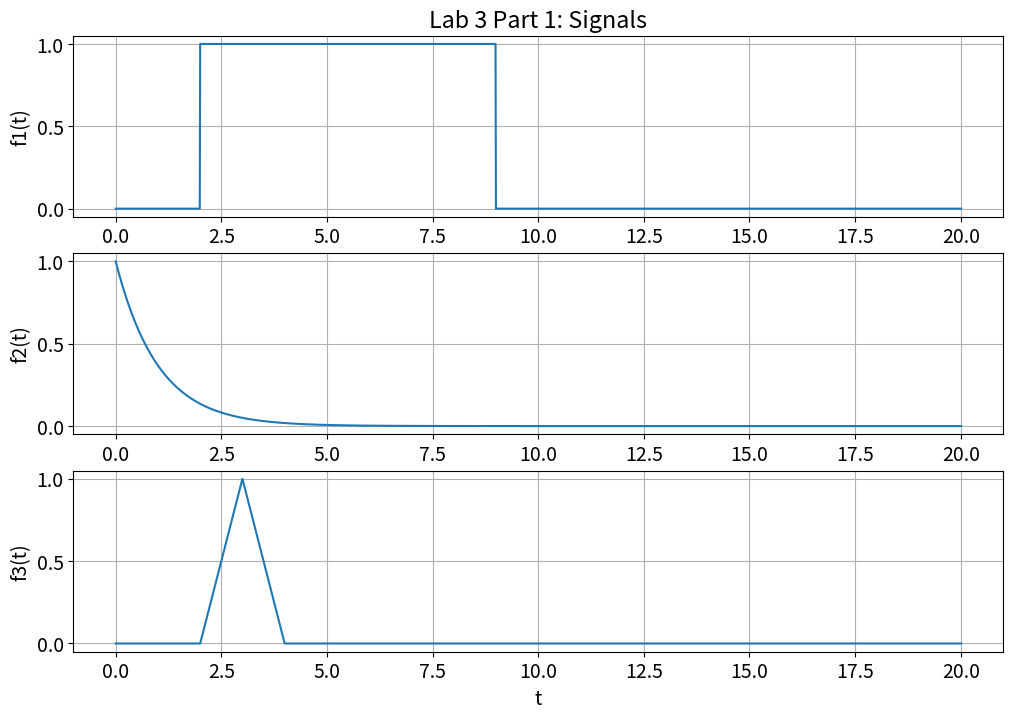
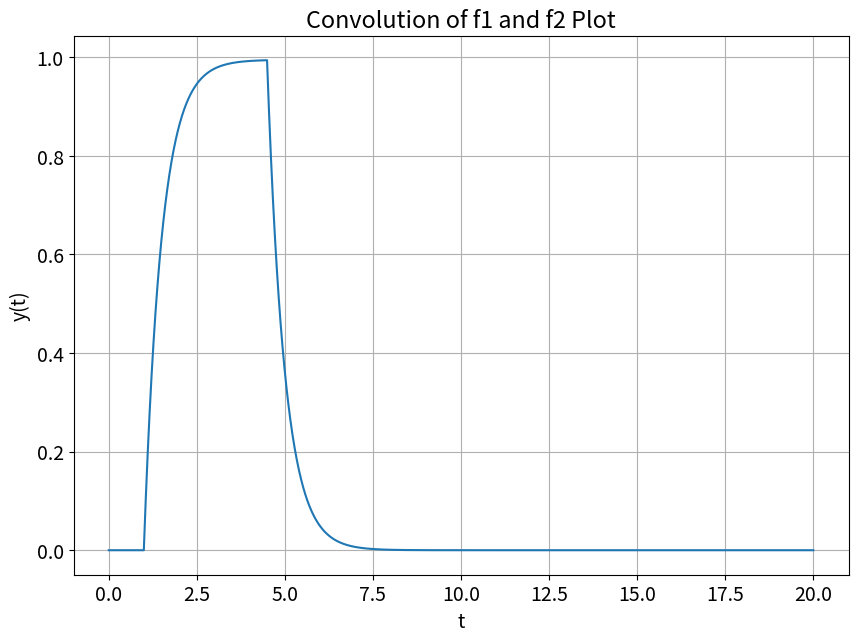
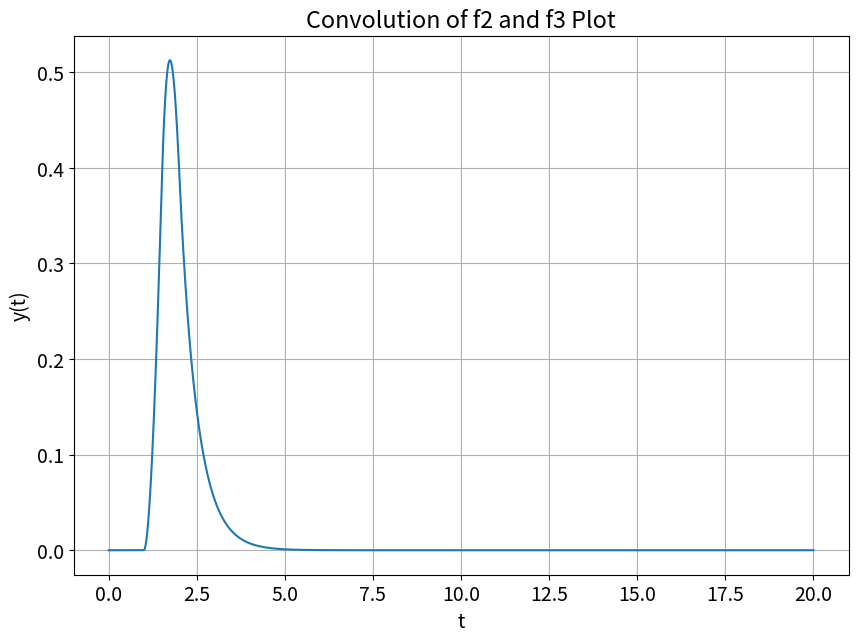
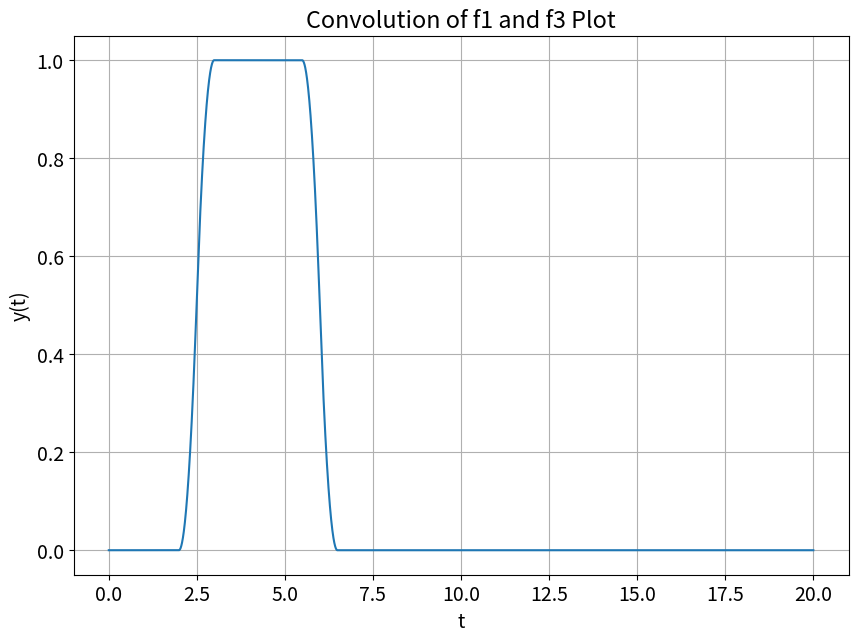
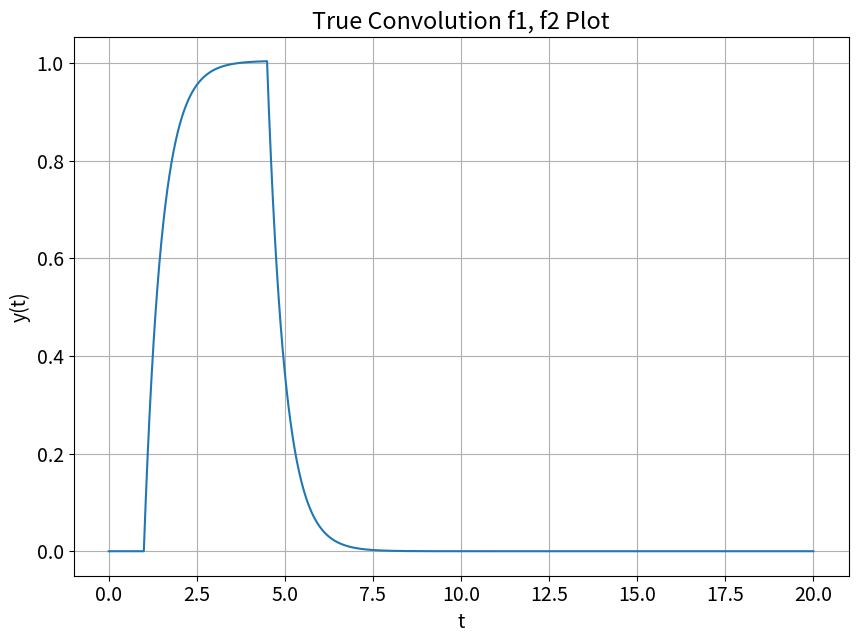
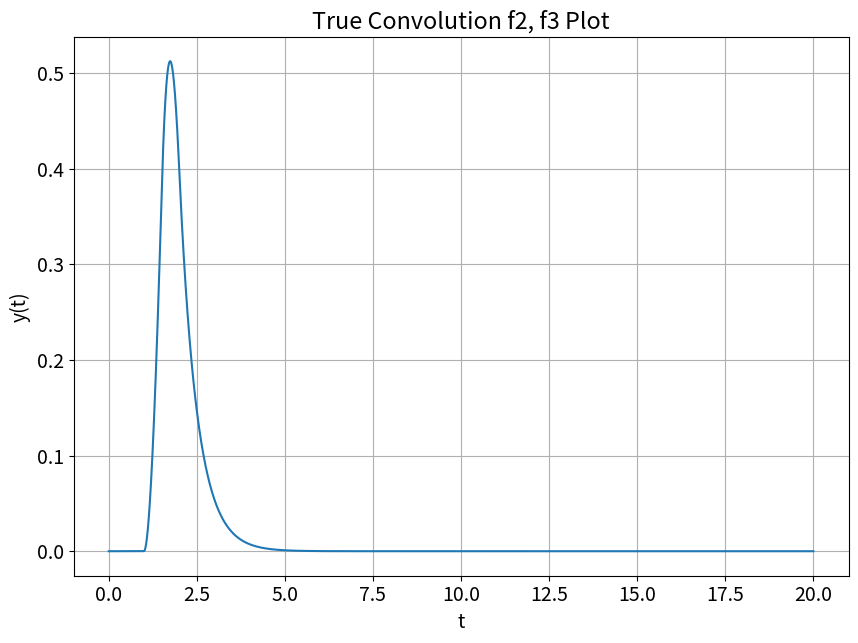
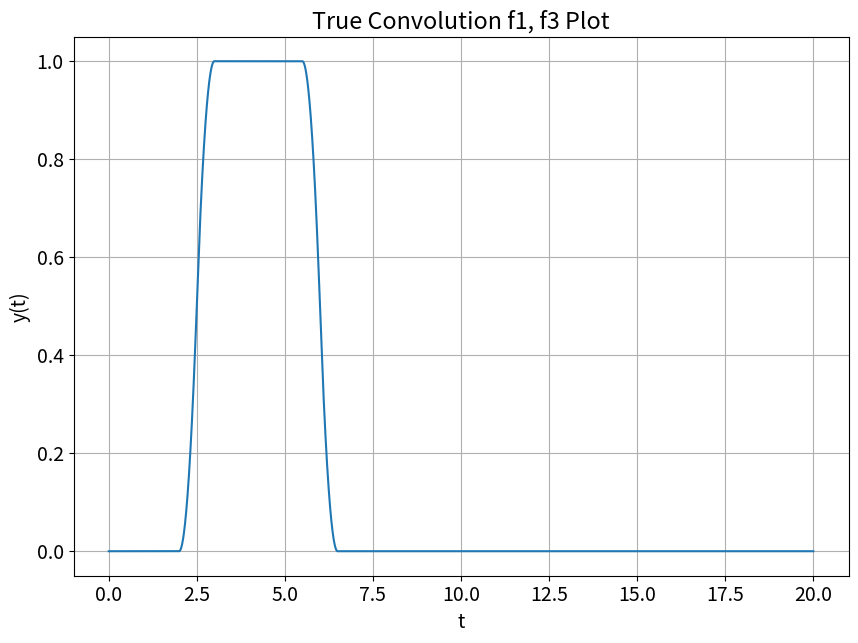

The matplotlib source for these figures, in order:
# -*- coding: utf-8 -*-
################################################
#					                           #
# [redacted]
# [redacted]
# Lab  3				                       #
# Due February 8 2022 			               #
# Discrete Convolution               	       #
# Separated by Parts	                       #
################################################

import numpy as np
from scipy import signal
import matplotlib.pyplot as plt
import math

plt.rcParams.update({'font.size': 14})
steps = 1e-2 
t = np.arange(0, 20 + steps, steps)

##################Part 1########################
def step(t):
    y = np.zeros(t.shape)
    for i in range(len(t)):
            if t[i] < 0:
                y[i] = 0
            else:
                y[i] = 1
    return y

def ramp(t):
    y = np.zeros(t.shape)
    for i in range(len(t)):
            if t[i] < 0:
                y[i] = 0
            else:
                y[i] = t[i]
    return y

def func1(t):
    y = np.zeros(t.shape)
    for i in range(len(t)):
        y =  step(t - 2) - step (t - 9) 
    return y


def func2(t):
    y = np.zeros(t.shape)
    for i in range(len(t)):
        y =  (math.e**-t)*step(t) 
    return y


def func3(t):
    y = np.zeros(t.shape)
    for i in range(len(t)):
        y =  ramp(t - 2) * (step(t - 2) - step(t - 3)) + ramp(4 - t) * (step(t - 3) - step(t - 4))
    return y

y1 = func1(t)
y2 = func2(t)
y3 = func3(t)

plt.figure(figsize=(12,8))

plt.subplot(3,1,1)
plt.plot(t,y1)
plt.title('Lab 3 Part 1: Signals')

plt.ylabel('f1(t)') 
plt.grid(True)

plt.subplot(3,1,2)
plt.plot(t,y2)
plt.ylabel('f2(t)')
plt.grid(which='both')


plt.subplot(3,1,3)
plt.plot(t,y3)
plt.grid(True)
plt.xlabel('t')
plt.ylabel('f3(t)')
plt.show()

####################################Part 2#####################################
newsteps = 0.5e-2
newt = np.arange(0, 20 + 3*newsteps, newsteps)
def my_conv(f1,f2):
    Nf1 = len(f1) #get length of f1
    Nf2 = len(f2) #get length of f2
    F1 = np.append(f1, np.zeros((1, Nf2-1))) #combine the lengths to make them
    F2 = np.append(f2, np.zeros((1, Nf1-1))) #equal by append
    result = np.zeros(F1.shape)
    for i in range(Nf2+Nf1-2): #Range of both functions
        result[i] = 0
        for j in range(Nf1): #Go through the range of the input function
            if(i-j+1>0):
                result[i] += F1[j]*F2[i-j+1] #result is the area of the two
            else:
                #print(i,j)
                pass
    return result

#Convolution using self defined function
f1f2 = my_conv(y1,y2)*steps
f2f3 = my_conv(y2,y3)*steps
f1f3 = my_conv(y1,y3)*steps

#Convolution using built in function
c1 = signal.convolve(y1,y2)*steps
c2 = signal.convolve(y2,y3)*steps
c3 = signal.convolve(y1,y3)*steps

plt.figure(figsize = (10, 7))
plt.plot(newt, f1f2)
plt.grid()
plt.ylabel('y(t)')
plt.xlabel('t')
plt.title('Convolution of f1 and f2 Plot')

plt.figure(figsize = (10, 7))
plt.plot(newt, f2f3)
plt.grid()
plt.ylabel('y(t)')
plt.xlabel('t')
plt.title('Convolution of f2 and f3 Plot')

plt.figure(figsize = (10, 7))
plt.plot(newt, f1f3)
plt.grid()
plt.ylabel('y(t)')
plt.xlabel('t')
plt.title('Convolution of f1 and f3 Plot')

plt.figure(figsize = (10, 7))
plt.plot(newt, c1)
plt.grid()
plt.ylabel('y(t)')
plt.xlabel('t')
plt.title('True Convolution f1, f2 Plot')

plt.figure(figsize = (10, 7))
plt.plot(newt, c2)
plt.grid()
plt.ylabel('y(t)')
plt.xlabel('t')
plt.title('True Convolution f2, f3 Plot')

plt.figure(figsize = (10, 7))
plt.plot(newt, c3)
plt.grid()
plt.ylabel('y(t)')
plt.xlabel('t')
plt.title('True Convolution f1, f3 Plot')

